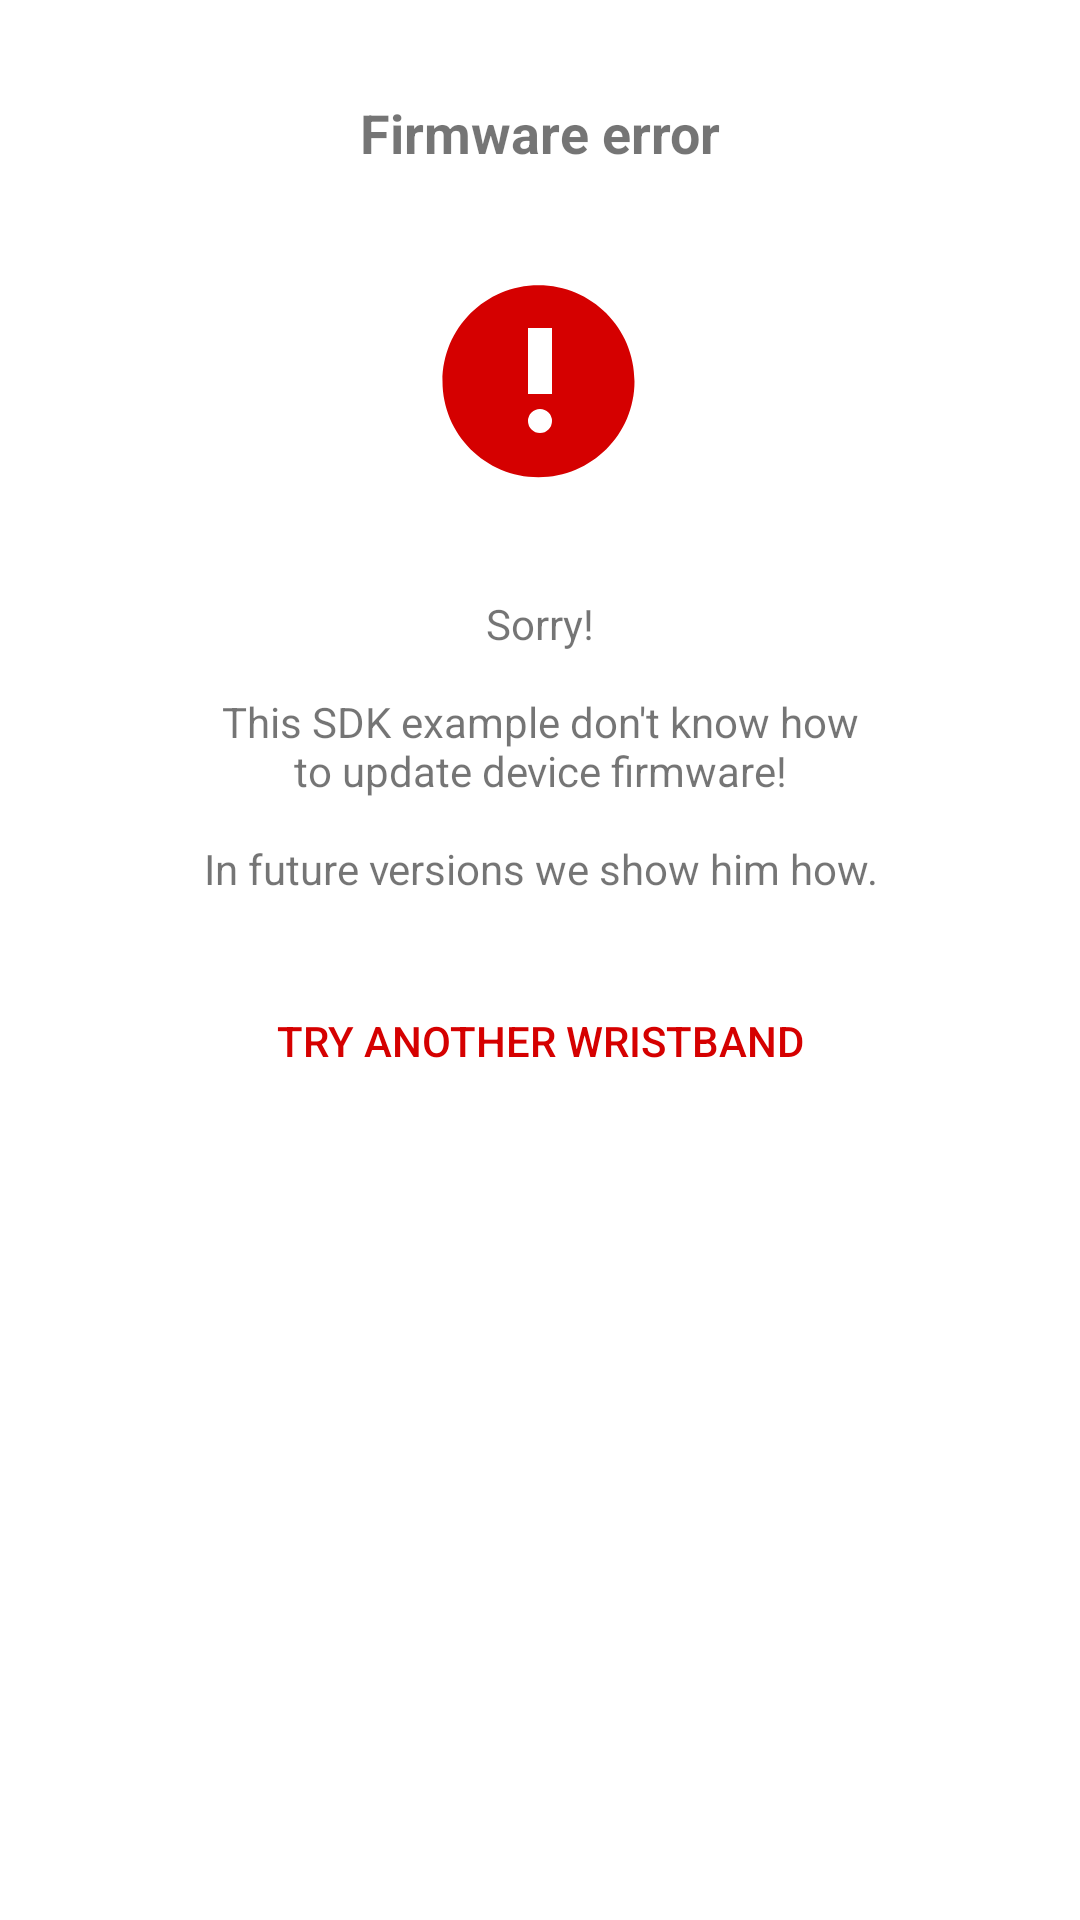

Write the Android layout XML for this screen, with the resource values it uses.
<!-- AndroidManifest.xml: fallback theme Theme.MaterialComponents.DayNight.NoActionBar -->
<!-- res/layout/fragment_error.xml -->
<?xml version="1.0" encoding="utf-8"?>
<androidx.constraintlayout.widget.ConstraintLayout xmlns:android="http://schemas.android.com/apk/res/android"
    xmlns:app="http://schemas.android.com/apk/res-auto"
    xmlns:tools="http://schemas.android.com/tools"
    android:layout_width="match_parent"
    android:layout_height="match_parent"
    tools:context=".enter.LoginFragment"
    android:animateLayoutChanges="true">

    <TextView
        android:textSize="18sp"
        android:textStyle="bold"
        android:id="@+id/header"
        android:layout_width="wrap_content"
        android:layout_height="wrap_content"
        android:layout_marginEnd="16dp"
        android:layout_marginLeft="16dp"
        android:layout_marginRight="16dp"
        android:layout_marginStart="16dp"
        android:layout_marginTop="32dp"
        android:text="@string/error_firmware"
        app:layout_constraintLeft_toLeftOf="parent"
        app:layout_constraintRight_toRightOf="parent"
        app:layout_constraintTop_toTopOf="parent" />

    <ImageView
        android:id="@+id/errorPic"
        app:layout_constraintLeft_toLeftOf="parent"
        app:layout_constraintRight_toRightOf="parent"
        app:layout_constraintTop_toBottomOf="@+id/header"
        android:layout_marginTop="32dp"
        android:layout_width="78dp"
        android:layout_height="78dp"
        android:src="@drawable/ic_error"/>

    <TextView
        android:id="@+id/sorry"
        android:layout_width="wrap_content"
        android:layout_height="wrap_content"
        android:layout_margin="32dp"
        app:layout_constraintLeft_toLeftOf="parent"
        app:layout_constraintRight_toRightOf="parent"
        app:layout_constraintWidth_max="300dp"
        app:layout_constraintTop_toBottomOf="@id/errorPic"
        android:gravity="center_horizontal"
        android:text="@string/sorry"/>

    <Button
        android:id="@+id/skip_button"
        style="@style/MainButtonBackgroundless"
        android:layout_width="wrap_content"
        android:layout_height="wrap_content"
        android:layout_marginTop="24dp"
        android:layout_marginEnd="16dp"
        android:layout_marginStart="16dp"
        android:text="@string/try_another_wristband"
        android:textColor="@color/validation_red"
        app:layout_constraintTop_toBottomOf="@+id/sorry"
        app:layout_constraintLeft_toLeftOf="parent"
        app:layout_constraintRight_toRightOf="parent" />
</androidx.constraintlayout.widget.ConstraintLayout>
<!-- resources referenced by this layout -->
<resources>
  <color name="validation_red">#d50000</color>
  <!-- drawable ic_error (drawable) -->
  <vector xmlns:android="http://schemas.android.com/apk/res/android"
      android:width="78dp"
      android:height="78dp"
      android:viewportWidth="78.0"
      android:viewportHeight="78.0">
      <path
          android:pathData="M38.5,6.72c-17.68,0 -32,14.32 -32,32s14.32,32 32,32 32,-14.32 32,-32 -14.32,-32 -32,-32z"
          android:fillType="evenOdd"
          android:fillColor="@color/validation_red"/>
      <path
          android:pathData="M35,43L35,21h8v22h-8zM39,56a4,4 0,1 1,0 -8,4 4,0 1,1 0,8z"
          android:fillType="evenOdd"
          android:fillColor="#FFF"/>
  </vector>
  <string name="error_firmware">Firmware error</string>
  <string name="sorry">Sorry!\n\nThis SDK example don\'t know how\nto update device firmware!\n\nIn future versions we show him how.</string>
  <string name="try_another_wristband">try another wristband</string>
  <style name="MainButtonBackgroundless" parent="Widget.AppCompat.Button.Borderless.Colored">
          <item name="android:textColor">@color/main_purple</item>
          <item name="android:textAllCaps">true</item>
          <item name="android:layout_width">wrap_content</item>
          <item name="android:layout_height">wrap_content</item>
          <item name="android:layout_marginStart">16dp</item>
          <item name="android:layout_marginEnd">16dp</item>
          <item name="android:fontFamily">sans-serif-medium</item>
          <item name="android:textSize">14sp</item>
      </style>
</resources>
